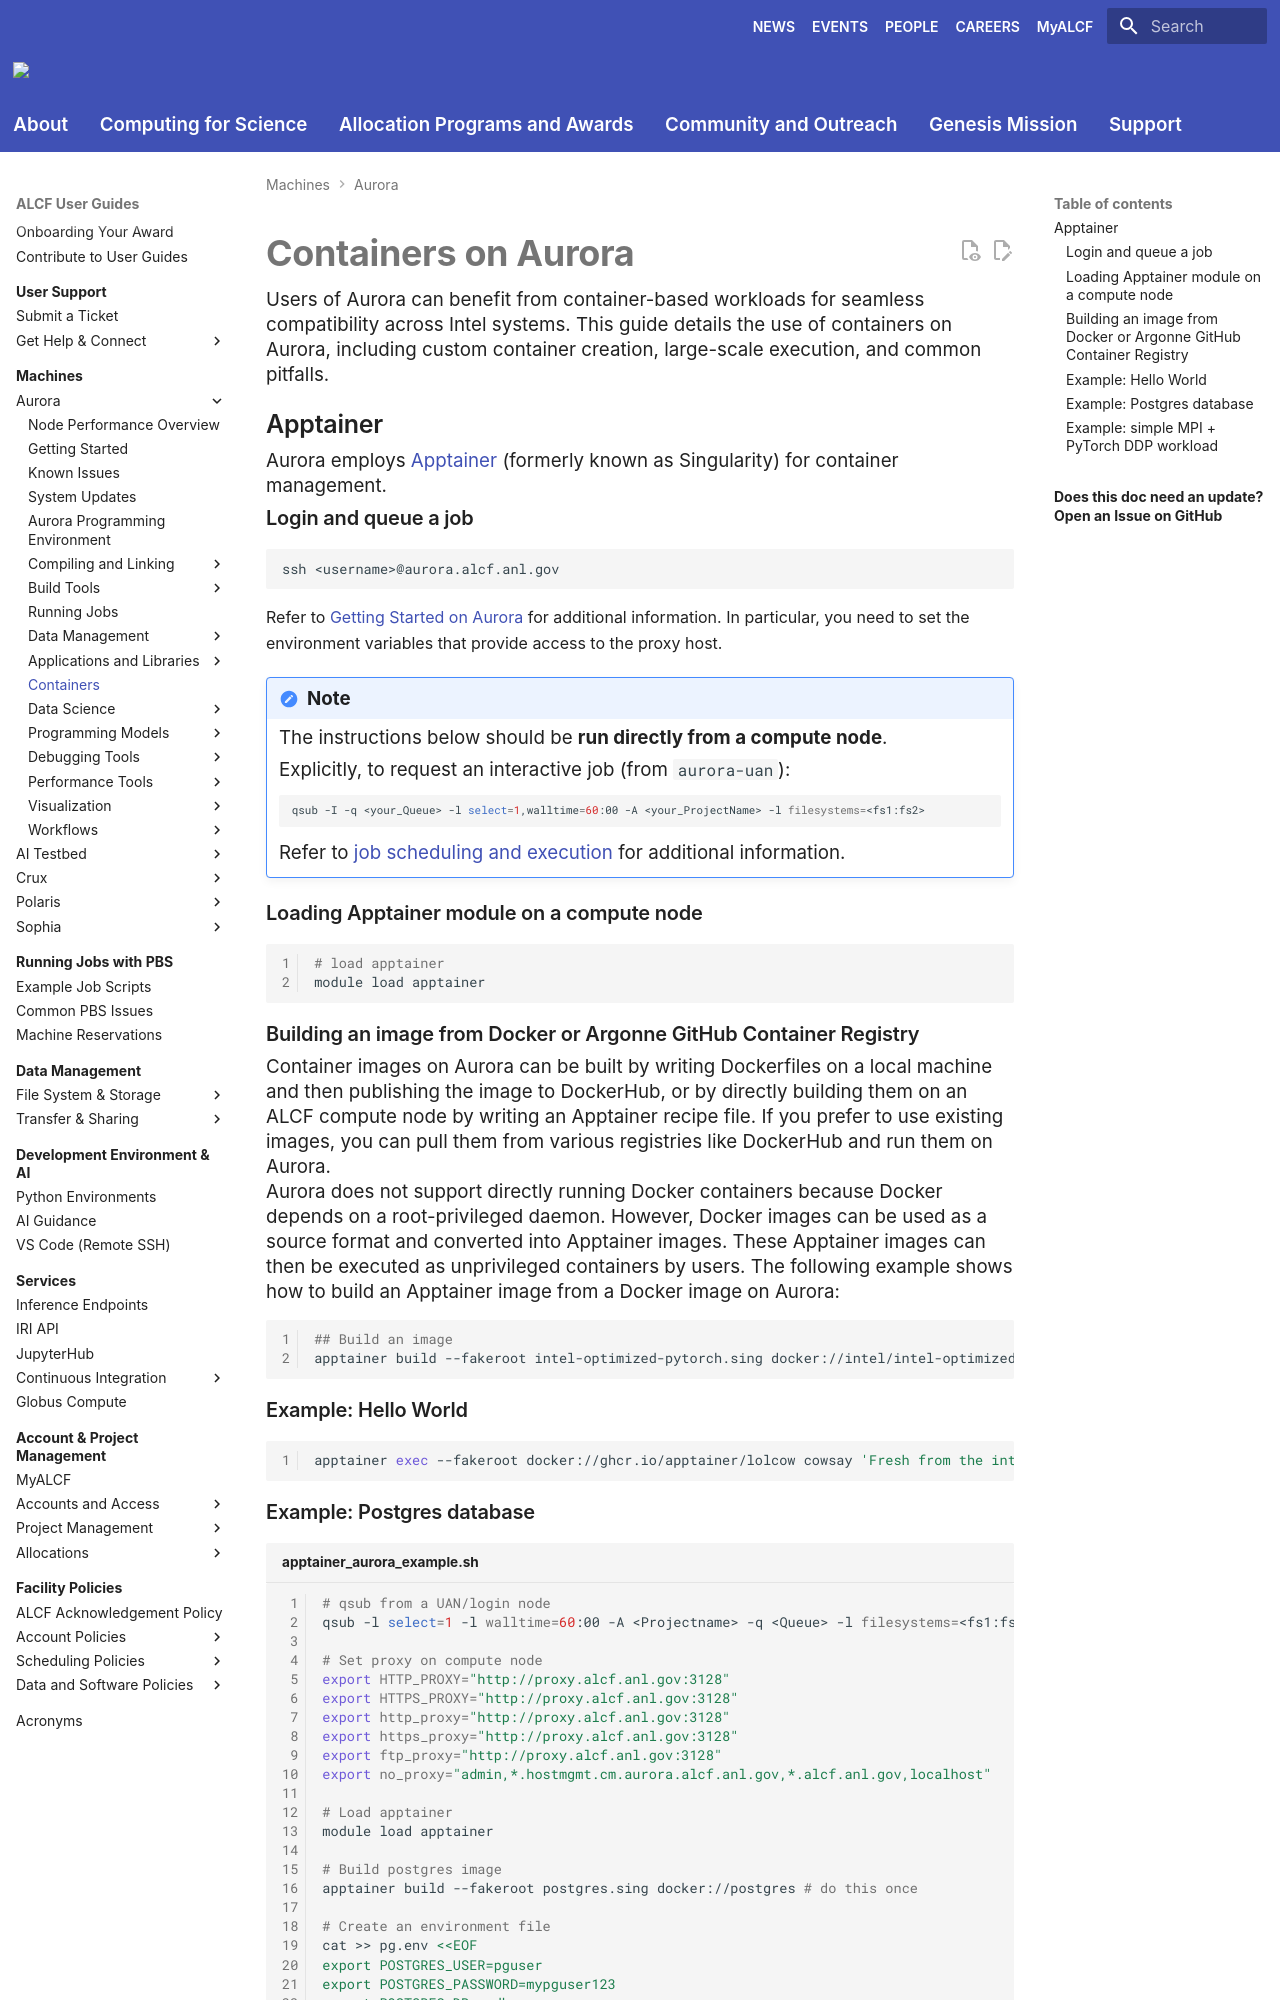

repository: argonne-lcf/user-guides · page: aurora/containers/containers/index.html · generator: mkdocs

# Containers on Aurora
Users of Aurora can benefit from container-based workloads for seamless compatibility across Intel systems. This guide details the use of containers on Aurora, including custom container creation, large-scale execution, and common pitfalls.

<!-- We support [Apptainer](https://github.com/apptainer/apptainer) and Podman (documentation coming soon) on Aurora. -->

## Apptainer
Aurora employs [Apptainer](https://github.com/apptainer/apptainer) (formerly known as Singularity) for container management.

### Login and queue a job
```bash
ssh <username>@aurora.alcf.anl.gov
```
Refer to [Getting Started on Aurora](../getting-started-on-aurora.md) for additional information. In particular, you need to set the environment variables that provide access to the proxy host.

!!! note

    The instructions below should be **run directly from a compute node**.

    Explicitly, to request an interactive job (from `aurora-uan`):
    ```bash
    qsub -I -q <your_Queue> -l select=1,walltime=60:00 -A <your_ProjectName> -l filesystems=<fs1:fs2>
    ```

    Refer to [job scheduling and execution](../../running-jobs/index.md) for additional information.

### Loading Apptainer module on a compute node
```bash linenums="1"
# load apptainer
module load apptainer
```
